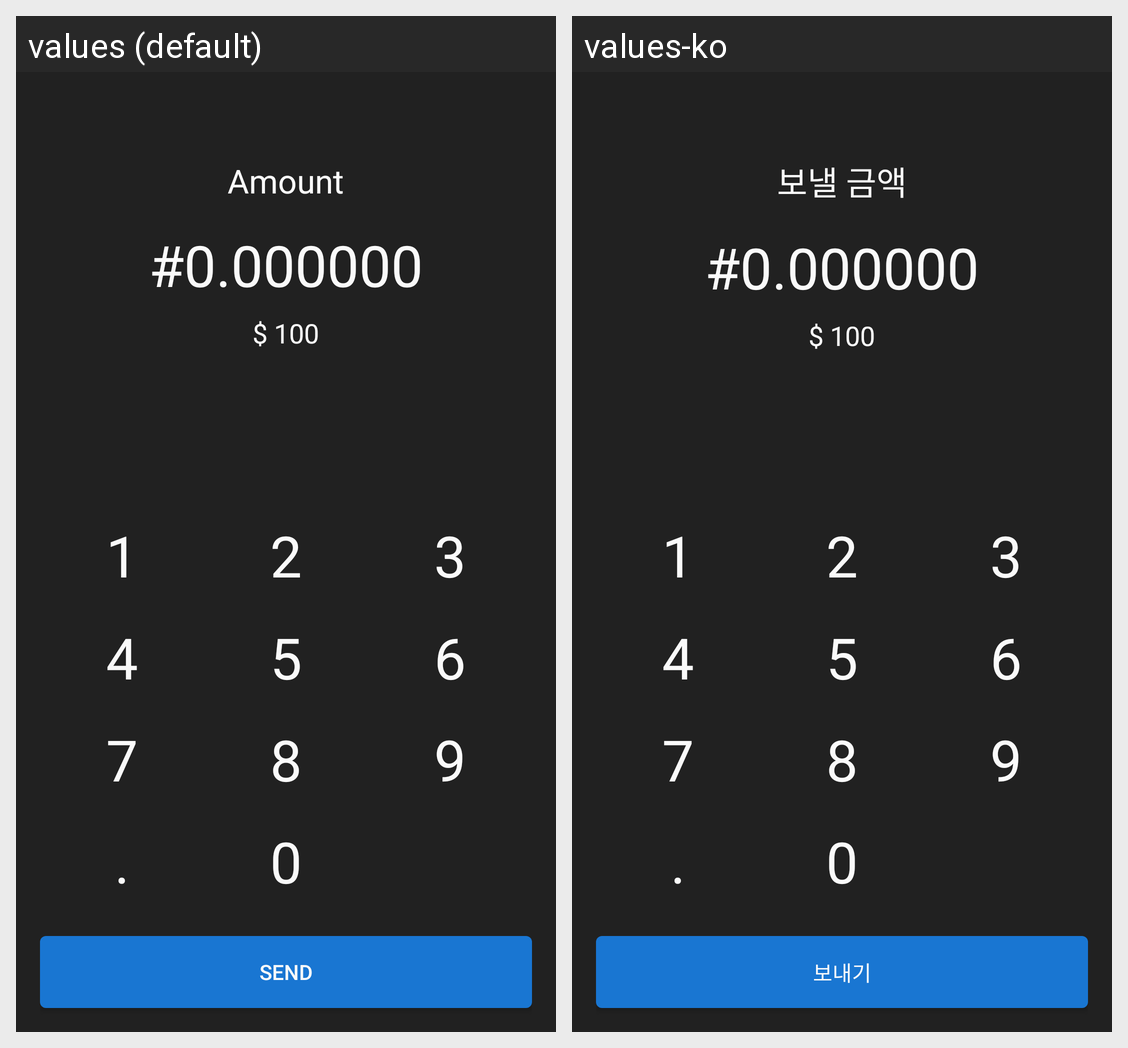

The same Android screen rendered under two of its app's locales, left to right. List the strings drawn on it with the default value and each locale's translation.
Android screen res/layout/activity_send.xml rendered under 2 locales, left to right: values (default), values-ko. Device: Nexus 5 (rendered at 1080×1920; each locale shown at half size, 540×960, under a caption strip naming it); theme AppTheme.
Strings drawn on this screen, with the default value and each locale's value (text and hints the layout hard-codes, and strings that could not be matched under every locale, appear in the picture but are not listed):

send_ttl
  values: Amount
  values-ko: 보낼 금액

send_btn
  values: Send
  values-ko: 보내기
